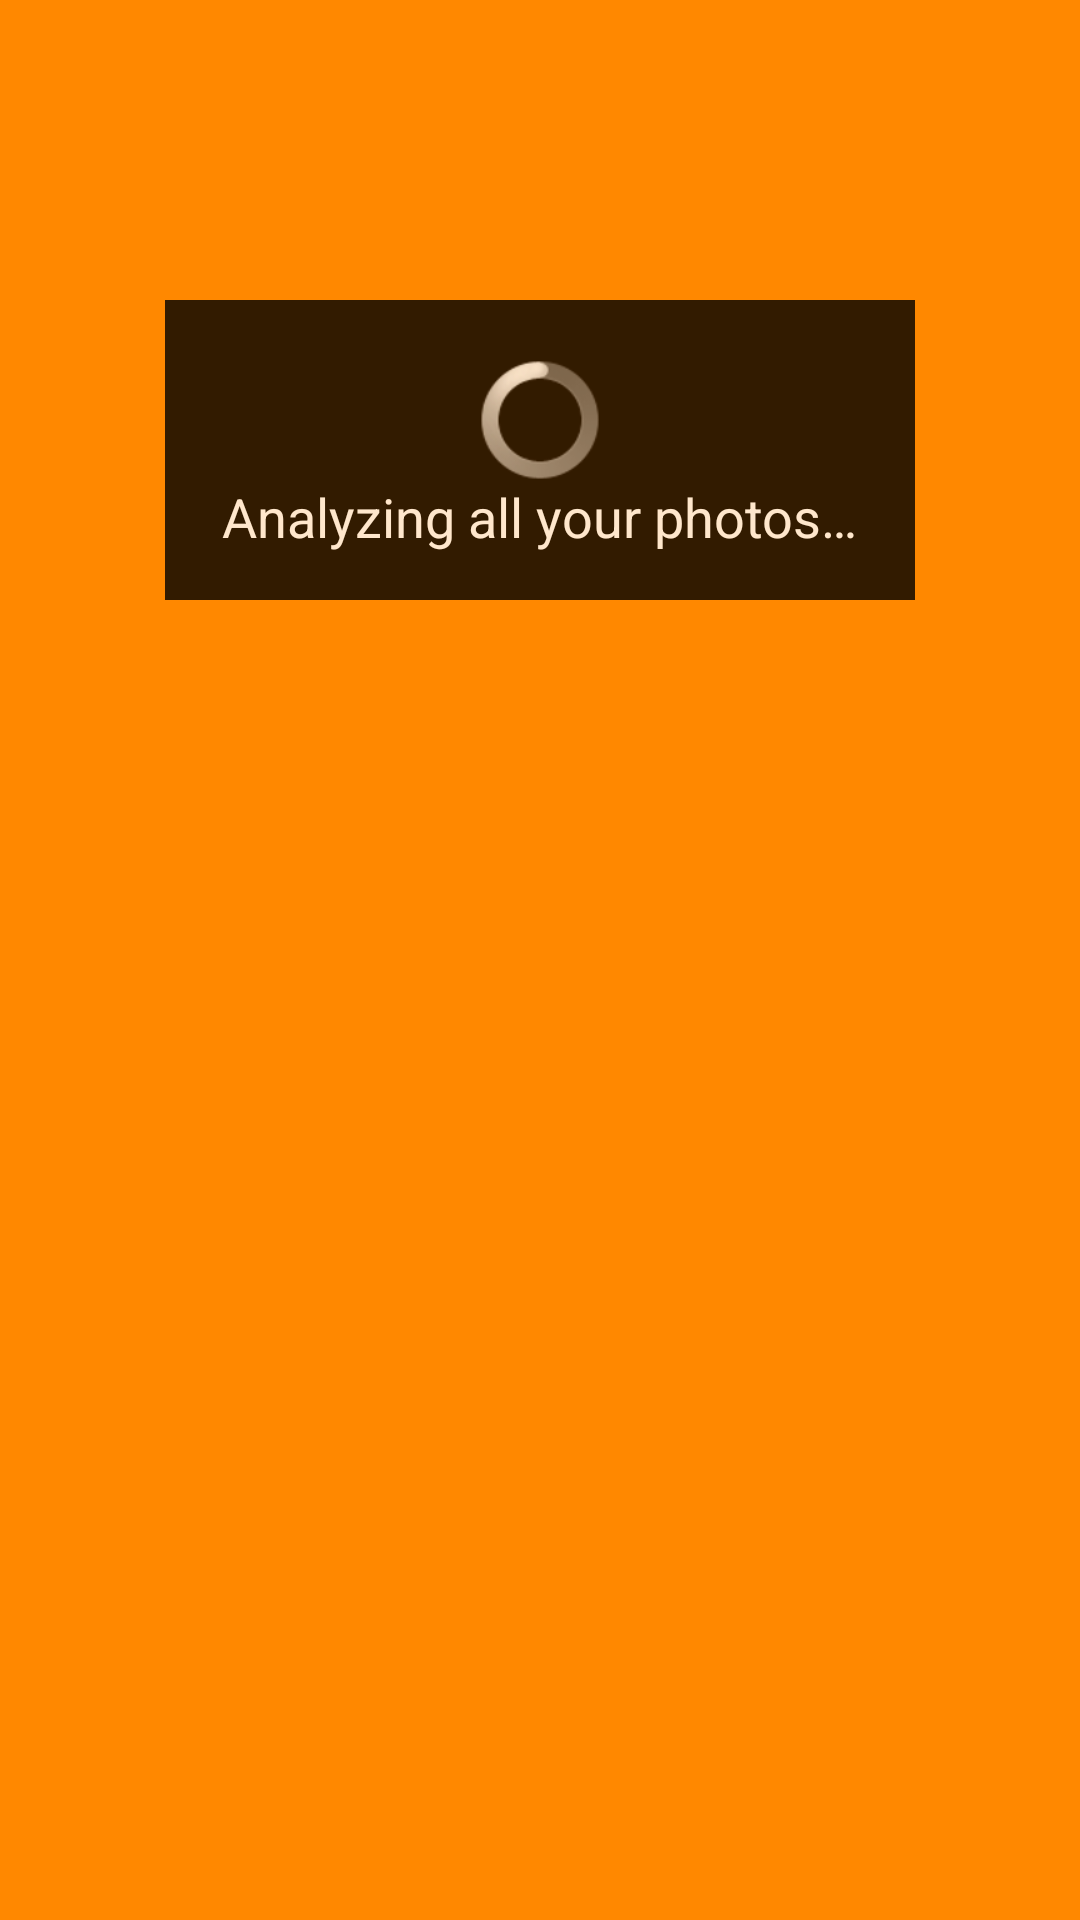

This screen was rendered from an Android layout file. Write that file and the resources it references.
<!-- AndroidManifest.xml: activity theme android:Theme.Black.NoTitleBar -->
<!-- res/layout/activity_splash.xml -->
<RelativeLayout xmlns:android="http://schemas.android.com/apk/res/android"
    xmlns:tools="http://schemas.android.com/tools"
    android:layout_width="match_parent"
    android:layout_height="match_parent"
    android:background="@android:color/holo_orange_dark"
    tools:context=".SplashActivity" >

    <LinearLayout
        android:id="@+id/progress_layout"
        android:layout_width="250dp"
        android:layout_height="100dp"
        android:background="@android:color/black"
        android:layout_centerHorizontal="true"
        android:layout_marginTop="100dp"
        android:alpha="0.8"
        android:orientation="vertical" >
        
        <ProgressBar 
            android:layout_width="40dp"
            android:layout_height="40dp"
            android:indeterminate="true"
            android:layout_gravity="center_horizontal"
            android:layout_marginTop="20dp"/>
        <TextView 
            android:layout_width="wrap_content"
            android:layout_height="wrap_content"
            android:text="@string/progress_text"
            android:layout_gravity="center_horizontal"
            android:textColor="@android:color/white"
            android:textSize="18dp"/>
    </LinearLayout>

</RelativeLayout>
<!-- resources referenced by this layout -->
<resources>
  <string name="progress_text">Analyzing all your photos…</string>
</resources>
